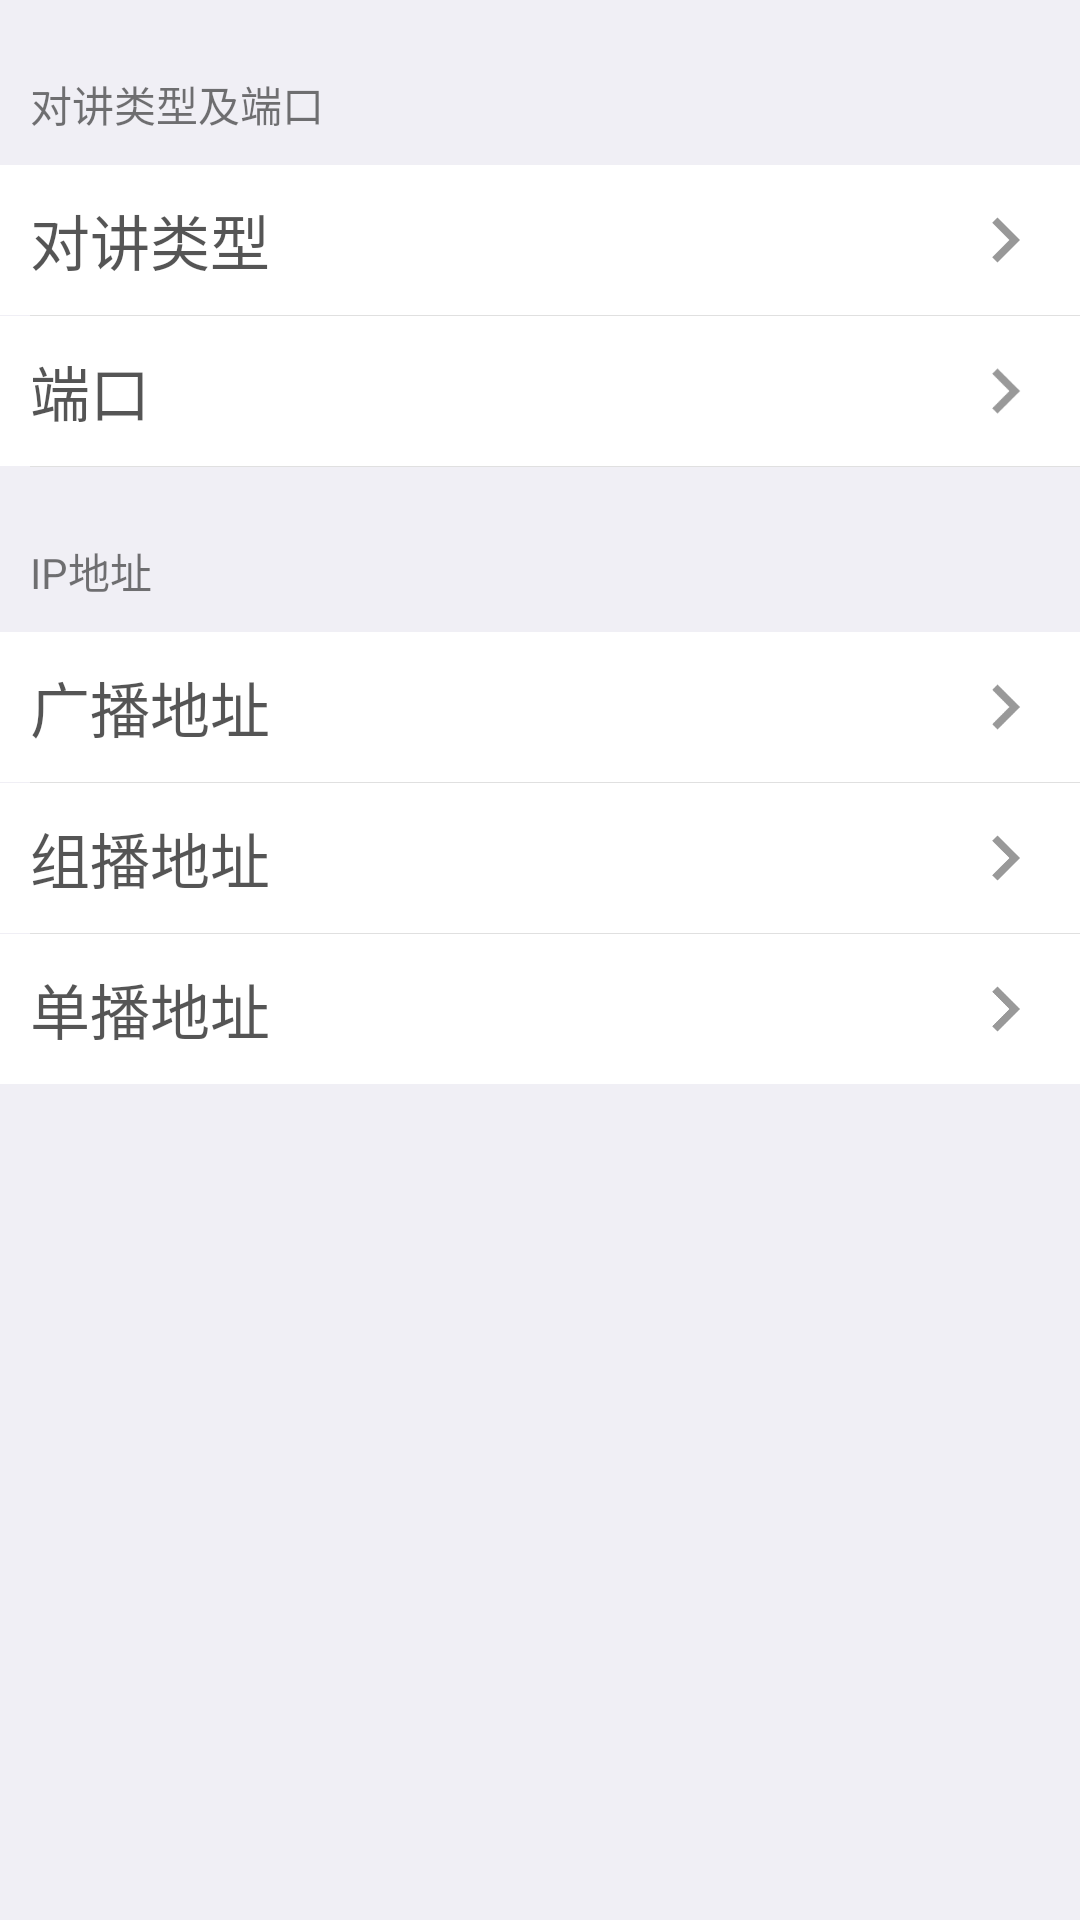

Reconstruct the res/layout file that produces this screen, plus the resources it refers to.
<!-- AndroidManifest.xml: application theme AppTheme -->
<!-- res/layout/activity_talk_type.xml -->
<?xml version="1.0" encoding="utf-8"?>
<LinearLayout xmlns:android="http://schemas.android.com/apk/res/android"
    xmlns:tools="http://schemas.android.com/tools"
    android:background="@color/gray_230"
    android:id="@+id/activity_talk_type"
    android:layout_width="match_parent"
    android:layout_height="match_parent"
    android:orientation="vertical"
    tools:context="com.feicui.teach.sockettell.activity.TalkTypeActivity">

    <TextView
        android:gravity="bottom"
        android:text="对讲类型及端口"
        android:paddingLeft="@dimen/margin_left"
        android:paddingBottom="@dimen/margin_left"
        android:layout_width="match_parent"
        android:layout_height="55dp" />
    <LinearLayout
        android:id="@+id/ll_talk_type_talk_type"
        android:background="@drawable/select_white2gray"
        android:paddingRight="@dimen/margin_left"
        android:paddingLeft="@dimen/margin_left"
        android:gravity="center_vertical"
        android:layout_width="match_parent"
        android:layout_height="50dp">
        <TextView
            android:textSize="@dimen/text_size_xlarge"
            android:textColor="@color/black"
            android:text="对讲类型"
            android:layout_weight="1"
            android:layout_width="0dp"
            android:layout_height="wrap_content" />
        <ImageView
            android:src="@drawable/ic_chevron_right_black_24dp"
            android:layout_width="30dp"
            android:layout_height="30dp" />
    </LinearLayout>
    <View
        android:background="@color/gray_224"
        android:layout_marginLeft="@dimen/margin_left"
        android:layout_width="match_parent"
        android:layout_height="1px"/>
    <LinearLayout
        android:id="@+id/ll_talk_type_port"
        android:background="@drawable/select_white2gray"
        android:paddingRight="@dimen/margin_left"
        android:paddingLeft="@dimen/margin_left"
        android:gravity="center_vertical"
        android:layout_width="match_parent"
        android:layout_height="50dp">
        <TextView
            android:textSize="@dimen/text_size_xlarge"
            android:textColor="@color/black"
            android:text="端口"
            android:layout_weight="1"
            android:layout_width="0dp"
            android:layout_height="wrap_content" />
        <ImageView
            android:src="@drawable/ic_chevron_right_black_24dp"
            android:layout_width="30dp"
            android:layout_height="30dp" />
    </LinearLayout>
    <View
        android:background="@color/gray_224"
        android:layout_marginLeft="@dimen/margin_left"
        android:layout_width="match_parent"
        android:layout_height="1px"/>
    <TextView
        android:gravity="bottom"
        android:text="IP地址"
        android:paddingLeft="@dimen/margin_left"
        android:paddingBottom="@dimen/margin_left"
        android:layout_width="match_parent"
        android:layout_height="55dp" />
    <LinearLayout
        android:id="@+id/ll_talk_type_broadcast_address"
        android:background="@drawable/select_white2gray"
        android:paddingRight="@dimen/margin_left"
        android:paddingLeft="@dimen/margin_left"
        android:gravity="center_vertical"
        android:layout_width="match_parent"
        android:layout_height="50dp">
        <TextView
            android:textSize="@dimen/text_size_xlarge"
            android:textColor="@color/black"
            android:text="广播地址"
            android:layout_weight="1"
            android:layout_width="0dp"
            android:layout_height="wrap_content" />
        <ImageView
            android:src="@drawable/ic_chevron_right_black_24dp"
            android:layout_width="30dp"
            android:layout_height="30dp" />
    </LinearLayout>
    <View
        android:background="@color/gray_224"
        android:layout_marginLeft="@dimen/margin_left"
        android:layout_width="match_parent"
        android:layout_height="1px"/>
    <LinearLayout
        android:id="@+id/ll_talk_type_group_broadcast_address"
        android:paddingRight="@dimen/margin_left"
        android:background="@drawable/select_white2gray"
        android:paddingLeft="@dimen/margin_left"
        android:gravity="center_vertical"
        android:layout_width="match_parent"
        android:layout_height="50dp">
        <TextView
            android:textSize="@dimen/text_size_xlarge"
            android:textColor="@color/black"
            android:text="组播地址"
            android:layout_weight="1"
            android:layout_width="0dp"
            android:layout_height="wrap_content" />
        <ImageView
            android:src="@drawable/ic_chevron_right_black_24dp"
            android:layout_width="30dp"
            android:layout_height="30dp" />
    </LinearLayout>
    <View
        android:background="@color/gray_224"
        android:layout_marginLeft="@dimen/margin_left"
        android:layout_width="match_parent"
        android:layout_height="1px"/>
    <LinearLayout
        android:id="@+id/ll_talk_type_single_broadcast_address"
        android:background="@drawable/select_white2gray"
        android:paddingRight="@dimen/margin_left"
        android:paddingLeft="@dimen/margin_left"
        android:gravity="center_vertical"
        android:layout_width="match_parent"
        android:layout_height="50dp">
        <TextView
            android:textSize="@dimen/text_size_xlarge"
            android:textColor="@color/black"
            android:text="单播地址"
            android:layout_weight="1"
            android:layout_width="0dp"
            android:layout_height="wrap_content" />
        <ImageView
            android:src="@drawable/ic_chevron_right_black_24dp"
            android:layout_width="30dp"
            android:layout_height="30dp" />
    </LinearLayout>




</LinearLayout>
<!-- resources referenced by this layout -->
<resources>
  <color name="black">#aa000000</color>
  <color name="gray_224">#E0E0E0</color>
  <color name="gray_230">#F0EFF5</color>
  <dimen name="margin_left">10dp</dimen>
  <dimen name="text_size_xlarge">20sp</dimen>
  <!-- drawable ic_chevron_right_black_24dp (drawable) -->
  <vector xmlns:android="http://schemas.android.com/apk/res/android"
          android:width="24dp"
          android:height="24dp"
          android:alpha="0.4"
          android:viewportWidth="24.0"
          android:viewportHeight="24.0">
      <path
          android:fillColor="#FF000000"
          android:pathData="M10,6L8.59,7.41 13.17,12l-4.58,4.59L10,18l6,-6z"/>
  </vector>
  <!-- drawable select_white2gray (drawable) -->
  <?xml version="1.0" encoding="utf-8"?>
  <selector android:shape="rectangle" xmlns:android="http://schemas.android.com/apk/res/android">
     <item android:state_pressed="true" android:drawable="@color/gray_240">
     </item>
      <item android:state_pressed="false" android:drawable="@color/white">
      </item>
  
  </selector>
  <style name="AppTheme" parent="Theme.AppCompat.Light.NoActionBar">
          
          <item name="colorPrimary">@color/colorPrimary</item>
          <item name="colorPrimaryDark">@color/colorPrimaryDark</item>
          <item name="colorAccent">@color/colorAccent</item>
      </style>
  <color name="gray_240">#F0F0F0</color>
  <color name="white">#FFF</color>
  <color name="colorPrimary">#2daf9c</color>
  <color name="colorPrimaryDark">#2daf9c</color>
  <color name="colorAccent">#35beaa</color>
</resources>
